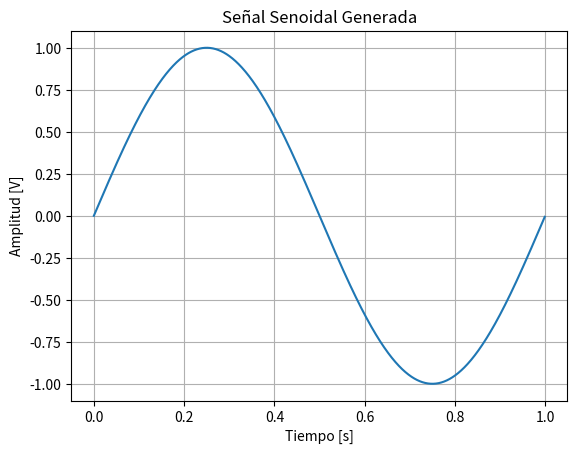
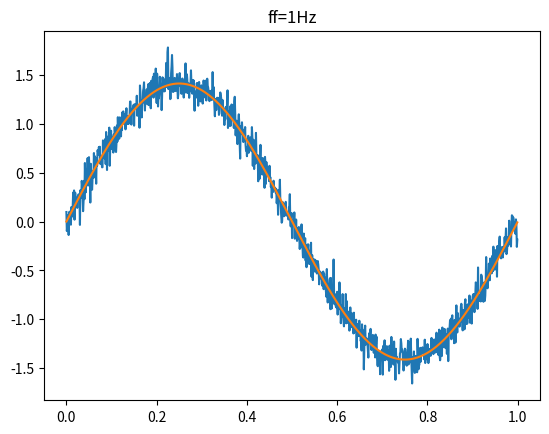
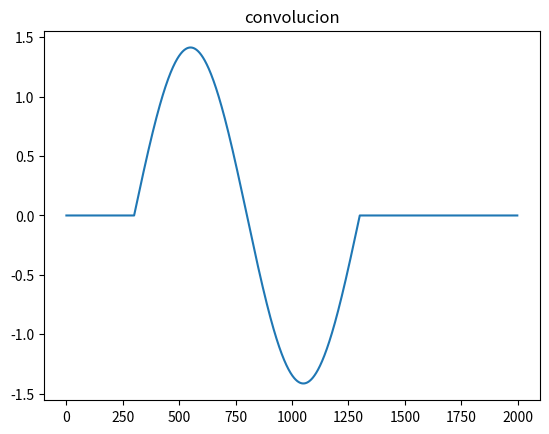
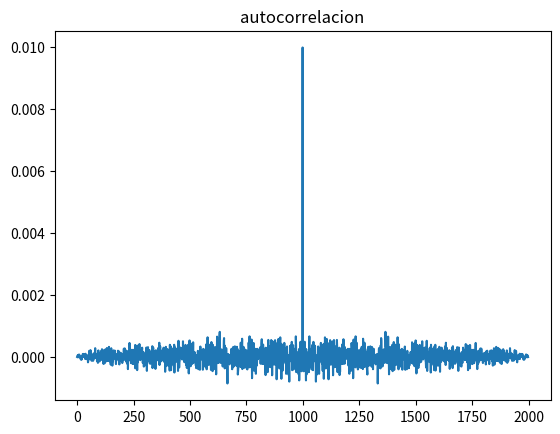
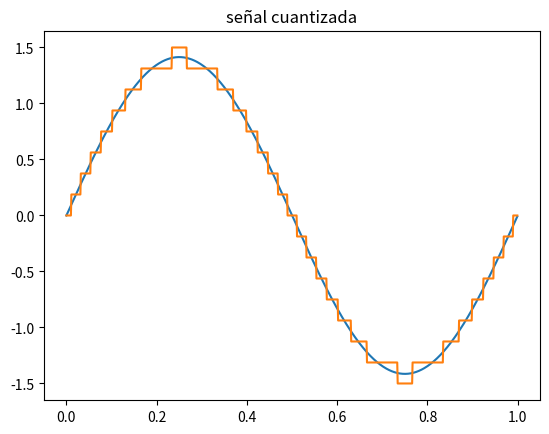

These figures' Python source, in order:
# -*- coding: utf-8 -*-
"""
Diseñar un generador de señales que utilizaremos en las primeras simulaciones que hagamos. La primer tarea consistirá en programar una función que genere señales senoidales y que permita parametrizar:

la amplitud máxima de la senoidal (volts): Vmax
su valor medio (volts): dc
la frecuencia (Hz): ff
la fase (radianes): ph
la cantidad de muestras digitalizada por el ADC (# muestras): nn 
la frecuencia de muestreo del ADC.: fs

@author: Jeremias Pantozzi
"""
#%% Librerias
import numpy as np
import matplotlib as mpl
import matplotlib.pyplot as plt
from scipy import signal as sig

#%% funcion seno
def mi_funcion_sen (vmax, dc, ff, ph, nn, fs):
        tt= np.arange(nn)/fs
        xx = dc + vmax * np.sin(2 * np.pi * ff * tt + ph)
        return tt, xx

#%% ejecucion
vmax=1
dc=0
ff=1
ph=0
nn=1000
fs=1000

tt,xx=mi_funcion_sen(vmax,dc,ff,ph,nn,fs)
plt.figure(0)
plt.plot(tt, xx)
plt.xlabel("Tiempo [s]")
plt.ylabel("Amplitud [V]")
plt.title("Señal Senoidal Generada")
plt.grid(True)
plt.show()

#%% funcion ruido segun dB pedido

vmax=np.sqrt(2)

tt,xx=mi_funcion_sen(vmax,dc,ff,ph,nn,fs)

Px=np.var(xx)
SNR=20
Pr=10**(-SNR/10)
R= np.random.normal(0, np.sqrt(Pr), 1000)
np.random.normal
xxn=xx + R

plt.figure(1)
plt.clf()
plt.plot(tt, xxn)
plt.plot(tt,xx)
plt.title(f'ff={ff}Hz')

#%% como usar convolucionar, primero creo una delta

n0= 300 #muestras
dd= np.zeros(nn)
dd[n0]= 1.

yy= sig.convolve(xx,dd)
plt.figure(2)
plt.clf()
plt.plot(yy)
plt.title('convolucion')

#%% autocorrelacion

yyn= (1/nn) * sig.convolve(R, np.flip(R))
plt.figure(3)
plt.clf()
plt.plot(yyn)
plt.title('autocorrelacion')
#%% cuantizacion

B = 4 #bits

Vfs = 3 #Volts

qq= Vfs / (2**B)

xxq= np.round(xx/qq)*qq

exxq= xxq-xx
yyn= (1/nn) * sig.convolve(exxq, np.flip(exxq))
vare=np.var(exxq)
varteoe=qq**2/12

plt.figure(4)
plt.clf()
plt.plot(tt, xx)
plt.plot(tt,xxq)
plt.title('señal cuantizada')

print ("Varianza de error de cuantizacion: ", vare)
print ("varianza teorica de error de cuantizacion: ", varteoe)
